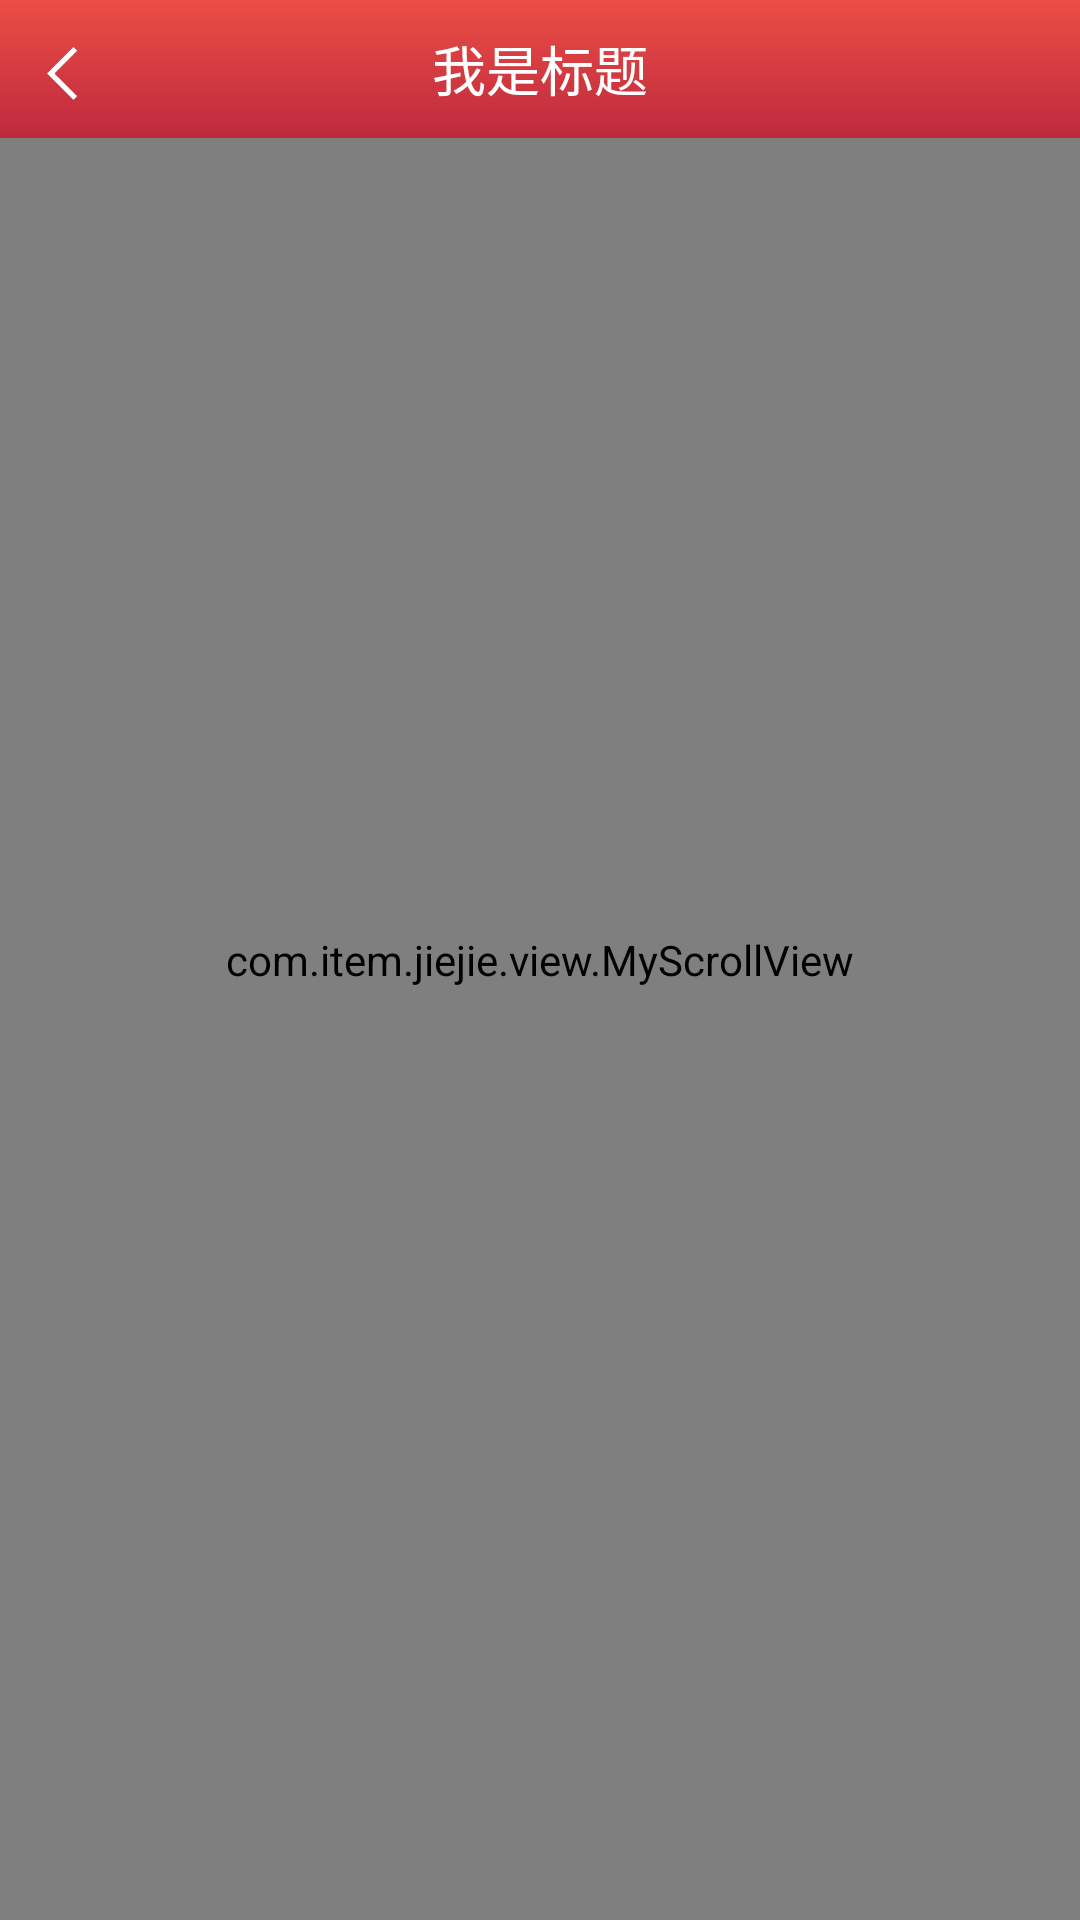

The Android layout XML behind this screen, and the referenced resources:
<!-- AndroidManifest.xml: application theme android:Theme.Holo.Light.NoActionBar -->
<!-- res/layout/activity_main.xml -->
<RelativeLayout xmlns:android="http://schemas.android.com/apk/res/android"
    xmlns:tools="http://schemas.android.com/tools"
    android:layout_width="match_parent"
    android:layout_height="match_parent" >

    <com.item.jiejie.view.MyScrollView
        android:id="@+id/scrollview"
        android:layout_width="match_parent"
        android:layout_height="match_parent"
        android:layout_alignParentTop="true" >

        <LinearLayout
            android:layout_width="match_parent"
            android:layout_height="match_parent"
            android:orientation="vertical" >

            <ImageView
                android:layout_width="match_parent"
                android:layout_height="260dp"
                android:background="@drawable/ic_beagtu_two"
                android:contentDescription="@null" />
			<FrameLayout 
			    android:layout_width="match_parent"
			    android:layout_height="match_parent">
			    
            <com.item.jiejie.view.MyListView
                android:id="@+id/mylistview"
                android:layout_width="match_parent"
                android:layout_height="match_parent" />
            <TextView 
                android:layout_width="match_parent"
                android:layout_height="wrap_content"
                android:text="我是头布局"
                android:textColor="@color/action_bar_back"
                android:padding="15dp"/>
			</FrameLayout>
        </LinearLayout>
    </com.item.jiejie.view.MyScrollView>

    <LinearLayout
        android:id="@+id/title"
        android:layout_width="match_parent"
        android:layout_height="wrap_content"
        android:background="@drawable/title_bg" >

        <include layout="@layout/title_layout" />
    </LinearLayout>

</RelativeLayout>
<!-- res/layout/title_layout.xml (included above) -->
<?xml version="1.0" encoding="utf-8"?>

<LinearLayout xmlns:android="http://schemas.android.com/apk/res/android"
    android:layout_width="match_parent"
    android:layout_height="46dp"
    android:baselineAligned="false"
    android:gravity="center"
    android:orientation="horizontal" >

    <LinearLayout
        android:id="@+id/main_left_layout"
        android:layout_width="wrap_content"
        android:layout_height="match_parent"
        android:orientation="horizontal"
        android:padding="5dp"
        android:visibility="visible" >

        <ImageButton
            android:layout_width="36dp"
            android:layout_height="36dp"
            android:layout_gravity="center"
            android:background="@drawable/action_bar_back"
            android:clickable="false"
            android:contentDescription="@null"
            android:focusable="false" />
    </LinearLayout>

    <LinearLayout
        android:layout_width="0dp"
        android:layout_height="match_parent"
        android:layout_weight="1"
        android:gravity="center" >

        <TextView
            android:id="@+id/main_title"
            android:layout_width="wrap_content"
            android:layout_height="wrap_content"
            android:text="我是标题"
            android:textColor="#fff"
            android:textSize="18sp" />
    </LinearLayout>

    <LinearLayout
        android:id="@+id/main_right_layout"
        android:layout_width="46dp"
        android:layout_height="46dp"
        android:orientation="horizontal"
        android:padding="5dp"
        android:gravity="center"
        android:visibility="invisible" >

        <ImageButton
            android:layout_width="wrap_content"
            android:layout_height="wrap_content"
            android:clickable="false"
            android:contentDescription="@null"
            android:focusable="false" />
    </LinearLayout>

</LinearLayout>
<!-- resources referenced by this layout -->
<resources>
  <color name="action_bar_back">#f00</color>
  <!-- drawable action_bar_back: png bitmap (drawable-hdpi, 3132 bytes) -->
  <!-- drawable ic_beagtu_two: png bitmap (drawable-hdpi, 25164 bytes) -->
  <!-- drawable title_bg (drawable) -->
  <?xml version="1.0" encoding="utf-8"?>
  
  <shape xmlns:android="http://schemas.android.com/apk/res/android" >
      
  	<gradient android:startColor="#EB4E45" android:endColor="#BE293D" android:angle="-90"/>
  	
  	
  </shape>
</resources>
